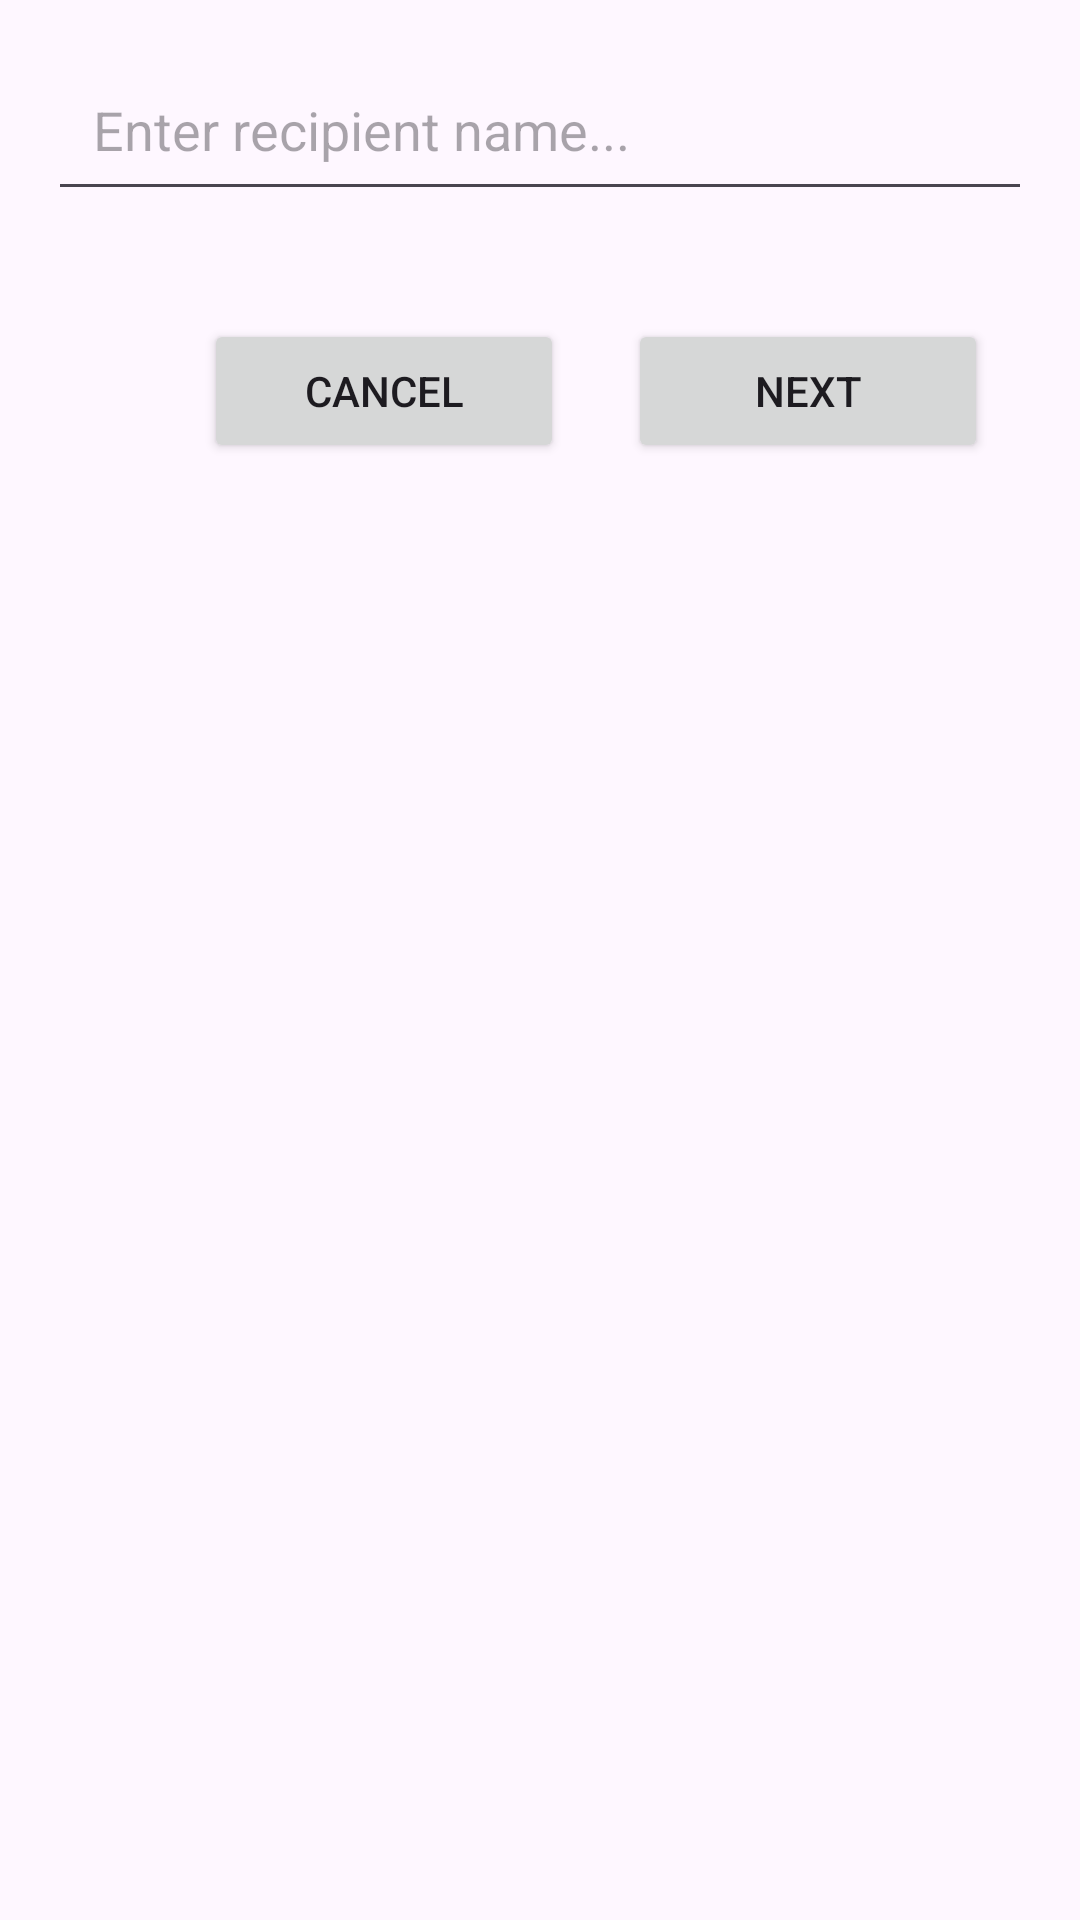

Write the Android layout XML for this screen, with the resource values it uses.
<!-- AndroidManifest.xml: application theme Theme.JetPackNavigationComponent -->
<!-- res/layout/fragment_choose_receiver.xml -->
<?xml version="1.0" encoding="utf-8"?>
<androidx.constraintlayout.widget.ConstraintLayout xmlns:android="http://schemas.android.com/apk/res/android"
    xmlns:app="http://schemas.android.com/apk/res-auto"
    xmlns:tools="http://schemas.android.com/tools"
    android:layout_width="match_parent"
    android:layout_height="match_parent"
    tools:context=".ChooseReceiverFragment">


    <EditText
        android:id="@+id/et_receiver_name"
        android:layout_width="match_parent"
        android:layout_height="wrap_content"
        android:layout_margin="16dp"
        android:hint="Enter recipient name..."
        android:inputType="textPersonName"
        android:maxLines="1"
        android:padding="15dp"
        app:layout_constraintEnd_toEndOf="parent"
        app:layout_constraintStart_toStartOf="parent"
        app:layout_constraintTop_toTopOf="parent" />

    <Button
        android:id="@+id/btn_next"
        style="@style/Widget.AppCompat.Button"
        android:layout_width="120dp"
        android:layout_height="wrap_content"
        android:layout_marginTop="36dp"
        android:text="Next"
        app:layout_constraintEnd_toEndOf="parent"
        app:layout_constraintHorizontal_bias="0.411"
        app:layout_constraintStart_toEndOf="@+id/btn_cancel"
        app:layout_constraintTop_toBottomOf="@+id/et_receiver_name" />

    <Button
        android:id="@+id/btn_cancel"
        style="@style/Widget.AppCompat.Button"
        android:layout_width="120dp"
        android:layout_height="wrap_content"
        android:layout_marginStart="68dp"
        android:layout_marginTop="36dp"
        android:text="Cancel"
        app:layout_constraintStart_toStartOf="parent"
        app:layout_constraintTop_toBottomOf="@+id/et_receiver_name" />
</androidx.constraintlayout.widget.ConstraintLayout>
<!-- resources referenced by this layout -->
<resources>
  <style name="Theme.JetPackNavigationComponent" parent="Base.Theme.JetPackNavigationComponent" />
  <style name="Base.Theme.JetPackNavigationComponent" parent="Theme.Material3.DayNight.NoActionBar">
          
          
          <item name="android:windowLightStatusBar">false</item>
          <item name="android:statusBarColor">#673AB7</item>
      </style>
</resources>
